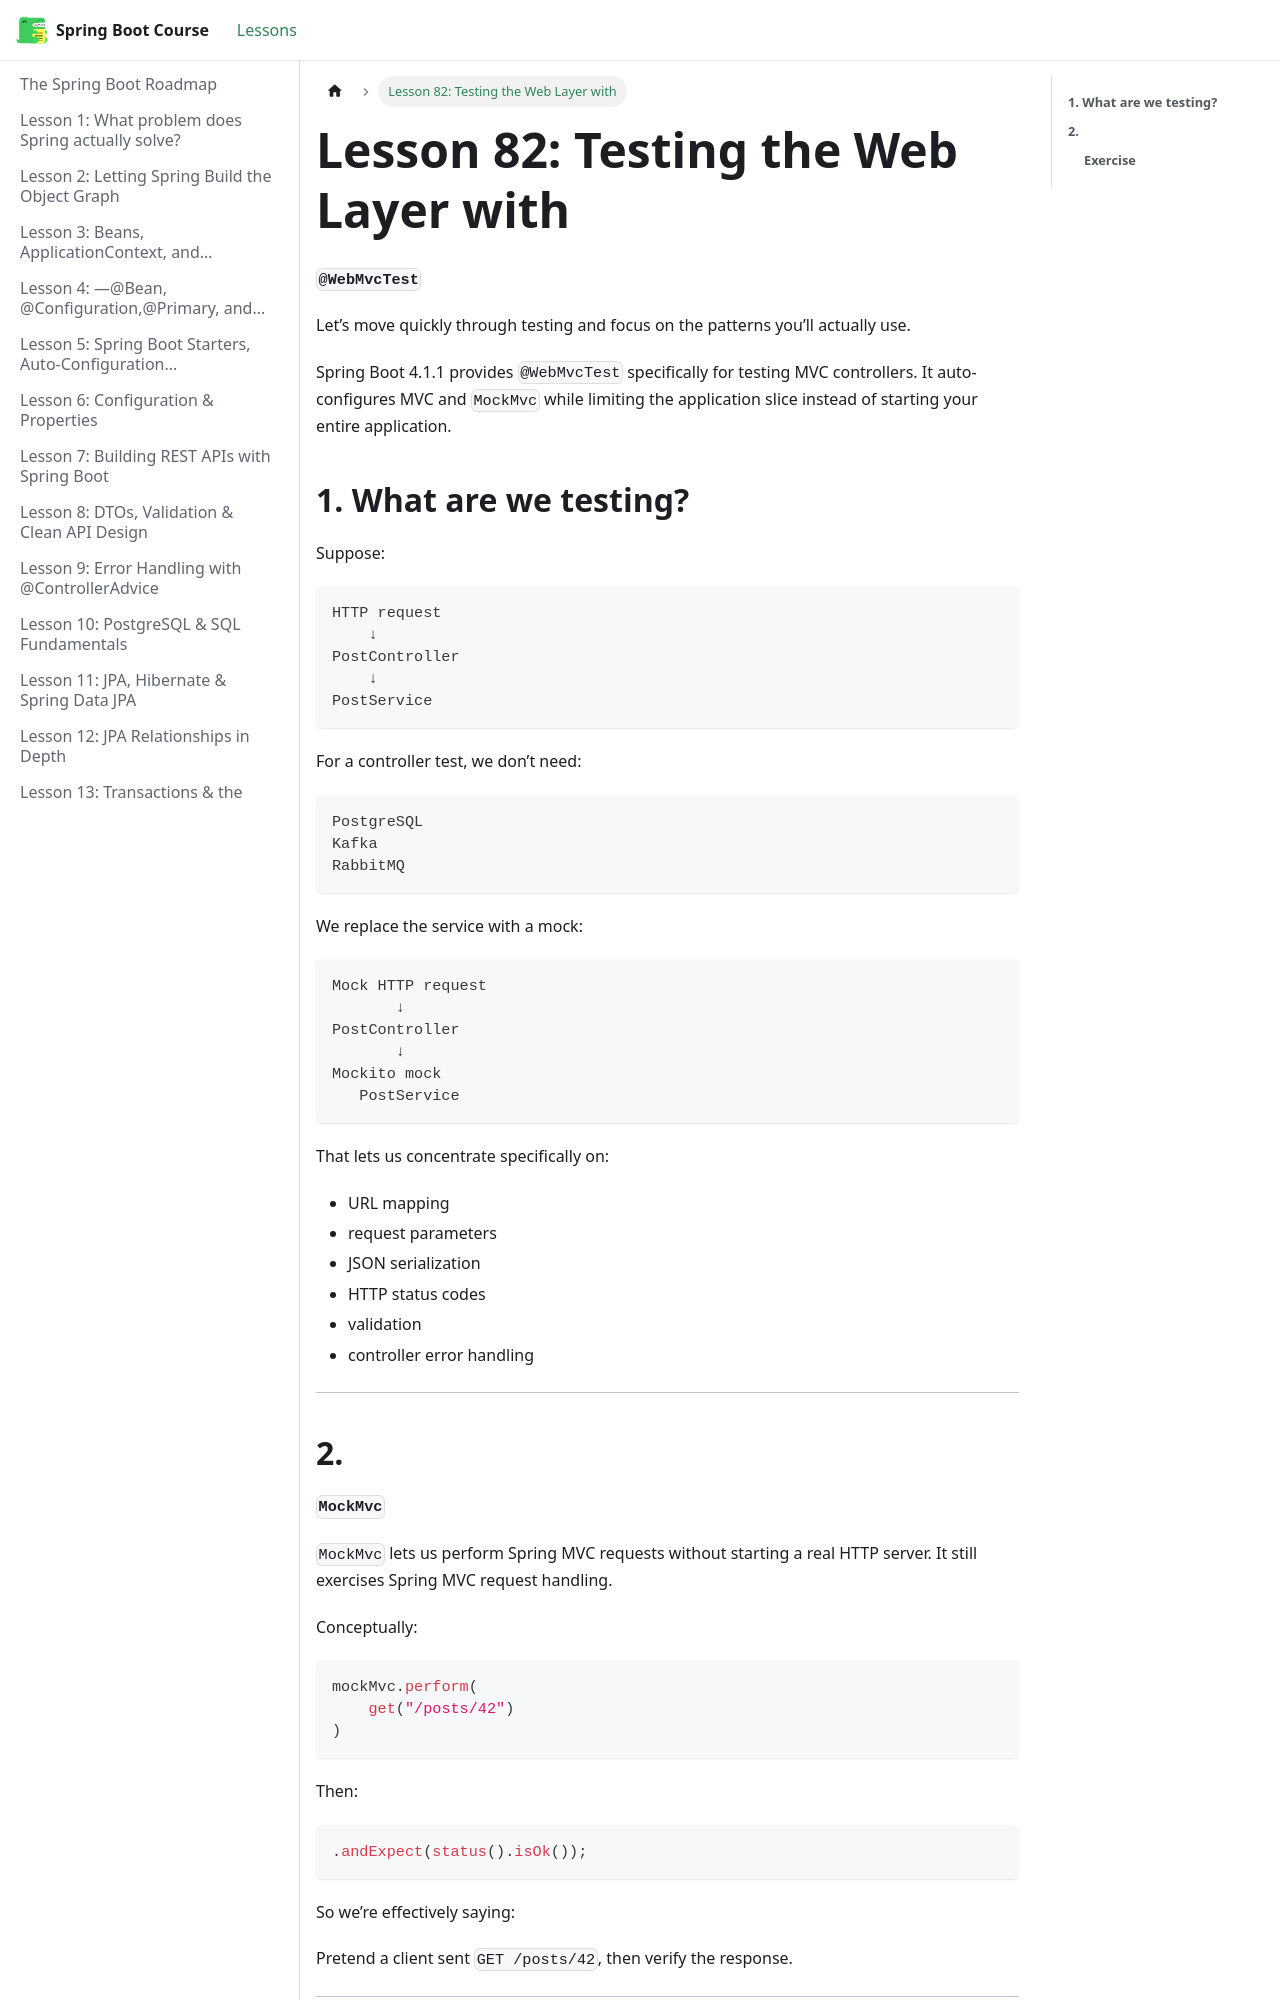

repository: BishoyHanyRaafat/spring-boot-docs · page: docs/lesson-82/index.html · generator: docusaurus

---
title: "Lesson 82: Testing the Web Layer with"
sidebar_position: 82
---

**`@WebMvcTest`**

Let’s move quickly through testing and focus on the patterns you’ll actually use.

Spring Boot 4.1.1 provides `@WebMvcTest` specifically for testing MVC controllers. It auto-configures MVC and `MockMvc` while limiting the application slice instead of starting your entire application.  

## **1. What are we testing?**

Suppose:

```text
HTTP request
    ↓
PostController
    ↓
PostService
```

For a controller test, we don’t need:

```text
PostgreSQL
Kafka
RabbitMQ
```

We replace the service with a mock:

```text
Mock HTTP request
       ↓
PostController
       ↓
Mockito mock
   PostService
```

That lets us concentrate specifically on:

- URL mapping
- request parameters
- JSON serialization
- HTTP status codes
- validation
- controller error handling

---

##
